Image classification data set "recaptcha_tiles" (likeblossom/breaking-reCAPTCHA on GitHub). Class labels (12): bicycle, bridge, bus, car, chimney, crosswalk, hydrant, motorcycle, mountain, stairs, tractor, traffic light.

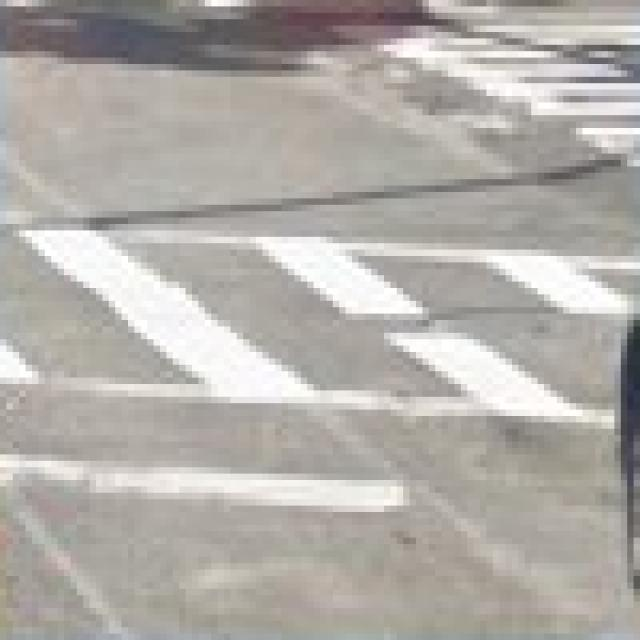
Label: crosswalk

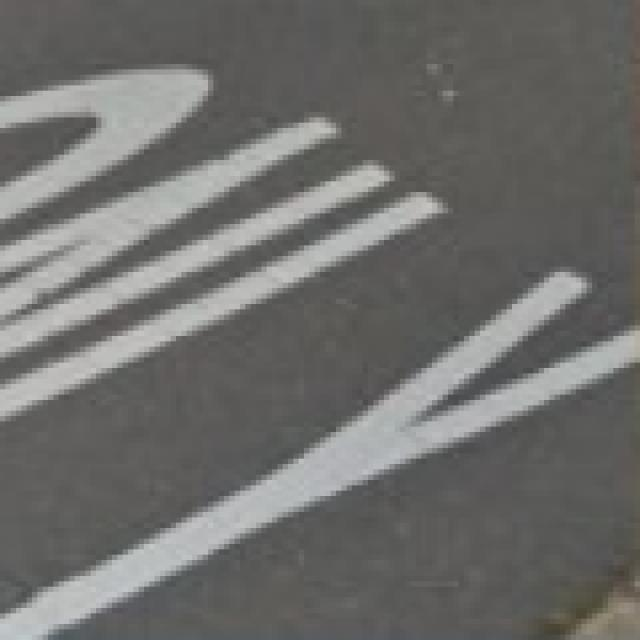
Label: crosswalk

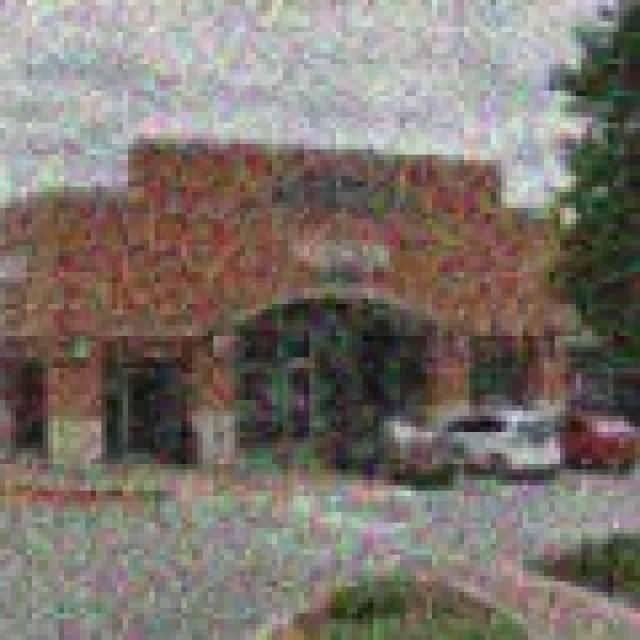
Label: crosswalk

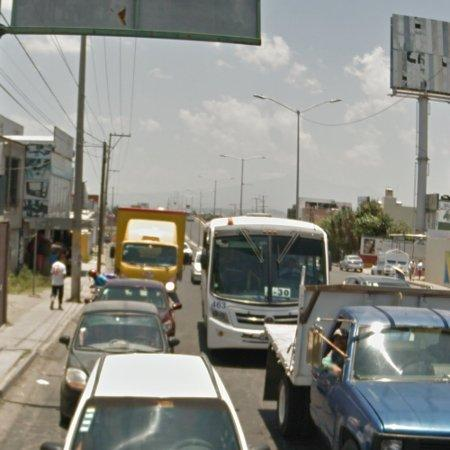
Label: bus

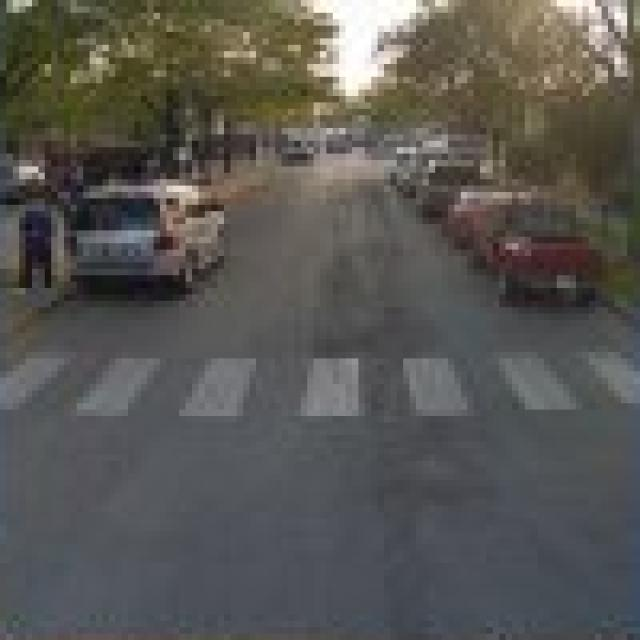
Label: crosswalk

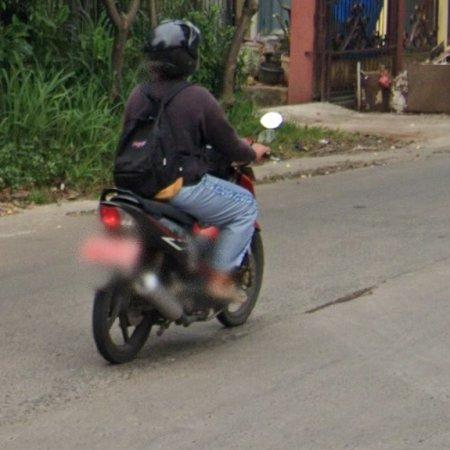
Label: motorcycle
